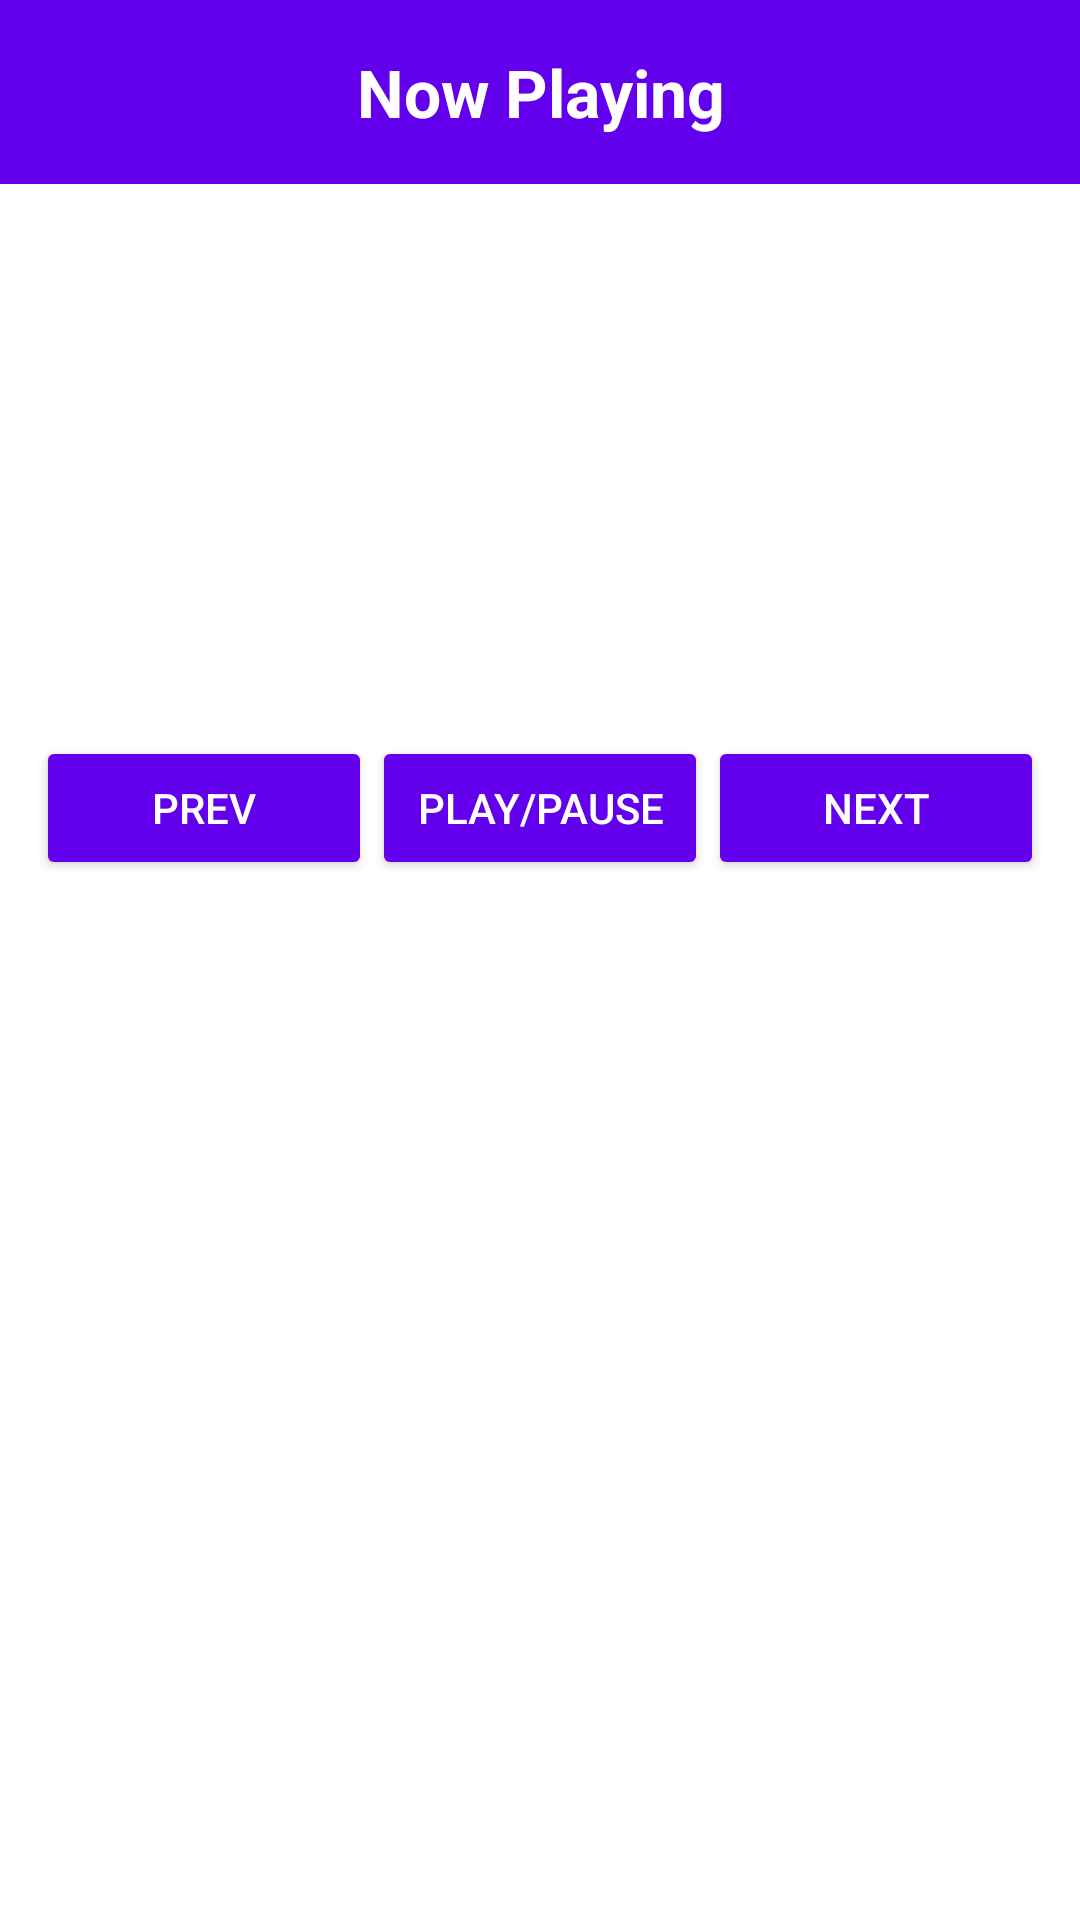

Write the Android layout XML for this screen, with the resource values it uses.
<!-- AndroidManifest.xml: application theme AppTheme -->
<!-- res/layout/player_screen.xml -->
<?xml version="1.0" encoding="utf-8"?>
<LinearLayout xmlns:android="http://schemas.android.com/apk/res/android"
    xmlns:tools="http://schemas.android.com/tools"
    android:layout_width="match_parent"
    android:layout_height="match_parent"
    android:background="@color/backgroundColor"
    android:orientation="vertical"
    tools:context="com.example.android.musicplayer.PlayerActivity">

    <TextView
        android:id="@+id/player_heading"
        style="@style/ScreenHeadingStyle"
        android:text="@string/player_heading" />

    <TextView
        android:id="@+id/station_name"
        style="@style/PlayerScreenStyle"
        android:padding="24dp"
        tools:text="Station Name" />

    <TextView
        android:id="@+id/song_name"
        style="@style/PlayerScreenStyle"
        android:layout_marginTop="16dp"
        tools:text="Song Name" />

    <TextView
        android:id="@+id/artist_name"
        style="@style/PlayerScreenStyle"
        tools:text="Artist Name" />

    <LinearLayout
        android:layout_width="match_parent"
        android:layout_height="wrap_content"
        android:layout_marginTop="12dp"
        android:orientation="horizontal"
        android:padding="12dp">

        
        <Button
            android:id="@+id/previous_song_button"
            android:layout_width="0dp"
            android:layout_height="wrap_content"
            android:layout_weight="1"
            android:text="@string/previous_button_text" />

        
        <Button
            android:id="@+id/play_pause_button"
            android:layout_width="0dp"
            android:layout_height="wrap_content"
            android:layout_weight="1"
            android:text="@string/play_pause_button_text" />

        
        <Button
            android:id="@+id/next_song_button"
            android:layout_width="0dp"
            android:layout_height="wrap_content"
            android:layout_weight="1"
            android:text="@string/next_button_text" />

    </LinearLayout>

    <TextView
        android:id="@+id/song_list_heading"
        style="@style/PlayerScreenStyle"
        android:padding="24dp"
        tools:text="Song List" />

    
    <ListView xmlns:android="http://schemas.android.com/apk/res/android"
        android:id="@+id/song_list"
        style="@style/ListStyle"
        android:orientation="vertical" />

</LinearLayout>
<!-- resources referenced by this layout -->
<resources>
  <color name="backgroundColor">#FFFFFF</color>
  <string name="next_button_text">Next</string>
  <string name="play_pause_button_text">Play/Pause</string>
  <string name="player_heading">Now Playing</string>
  <string name="previous_button_text">Prev</string>
  <style name="ListStyle">
          <item name="android:layout_width">match_parent</item>
          <item name="android:layout_height">wrap_content</item>
          <item name="android:textColor">@color/colorPrimaryDark</item>
          <item name="android:textStyle">bold</item>
          <item name="android:textAppearance">?android:textAppearanceLarge</item>
      </style>
  <style name="PlayerScreenStyle">
          <item name="android:layout_width">match_parent</item>
          <item name="android:layout_height">wrap_content</item>
          <item name="android:gravity">center</item>
          <item name="android:padding">2dp</item>
          <item name="android:textColor">@color/colorPrimaryDark</item>
          <item name="android:textStyle">bold</item>
          <item name="android:textAppearance">?android:textAppearanceLarge</item>
      </style>
  <style name="ScreenHeadingStyle">
          <item name="android:layout_width">match_parent</item>
          <item name="android:layout_height">wrap_content</item>
          <item name="android:gravity">center</item>
          <item name="android:padding">16dp</item>
          <item name="android:background">@color/colorPrimary</item>
          <item name="android:textColor">@android:color/white</item>
          <item name="android:textStyle">bold</item>
          <item name="android:textAppearance">?android:textAppearanceLarge</item>
      </style>
  <style name="AppTheme" parent="Theme.AppCompat.Light">
          
          <item name="colorPrimary">@color/colorPrimary</item>
          <item name="colorPrimaryDark">@color/colorPrimaryDark</item>
          <item name="colorAccent">@color/colorAccent</item>
  
          
          <item name="colorButtonNormal">@color/colorPrimary</item>
  
          
          <item name="android:buttonStyle">@style/ButtonColor</item>
      </style>
  <color name="colorPrimaryDark">#3700B3</color>
  <color name="colorPrimary">#6200EE</color>
  <color name="colorAccent">#BB86FC</color>
  <style name="ButtonColor" parent="@style/Widget.AppCompat.Button">
          <item name="android:textColor">#FFFFFF</item>
      </style>
</resources>
